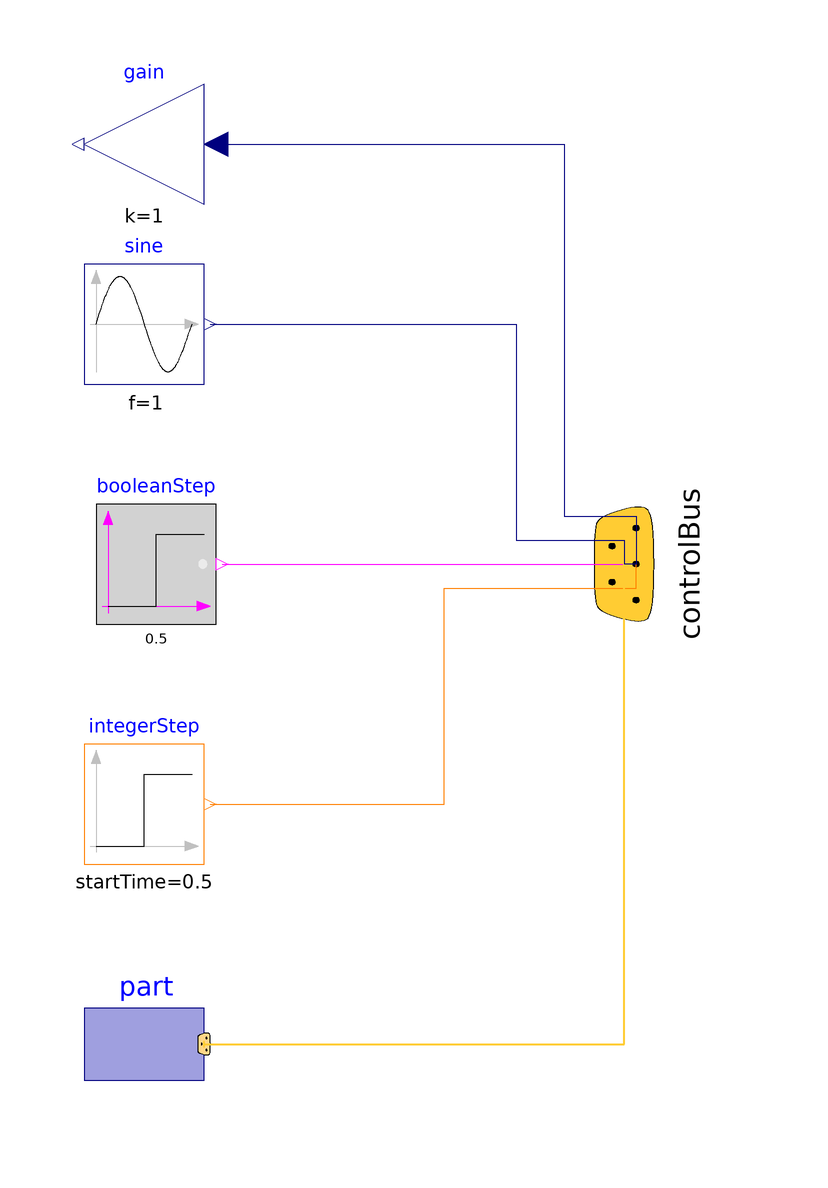

This picture is the connection diagram that the Modelica source below describes through its graphical annotations.

model BusUsage_176 "Demonstrates the usage of a signal bus"
  extends Modelica.Icons.Example;

public
  Modelica.Blocks.Sources.IntegerStep integerStep(
    height=1,
    offset=2,
    startTime=0.5) annotation (Placement(transformation(extent={{-60,-40},{-40,
            -20}})));
  Modelica.Blocks.Sources.BooleanStep booleanStep(startTime=0.5) annotation (
      Placement(transformation(extent={{-58,0},{-38,20}})));
  Modelica.Blocks.Sources.Sine sine(f=1) annotation (Placement(
        transformation(extent={{-60,40},{-40,60}})));

  Modelica.Blocks.Examples.BusUsage_Utilities.Part part annotation (Placement(
        transformation(extent={{-60,-80},{-40,-60}})));
  Modelica.Blocks.Math.Gain gain(k=1) annotation (Placement(transformation(
          extent={{-40,70},{-60,90}})));
protected
  Modelica.Blocks.Examples.BusUsage_Utilities.Interfaces.ControlBus controlBus annotation (Placement(
        transformation(
        origin={30,10},
        extent={{-20,20},{20,-20}},
        rotation=90)));
equation

  connect(sine.y, controlBus.realSignal1) annotation (Line(
      points={{-39,50},{12,50},{12,14},{30,14},{30,10}}, color={0,0,127}));
  connect(booleanStep.y, controlBus.booleanSignal) annotation (Line(
      points={{-37,10},{30,10}}, color={255,0,255}));
  connect(integerStep.y, controlBus.integerSignal) annotation (Line(
      points={{-39,-30},{0,-30},{0,6},{32,6},{32,10},{30,10}}, color={255,127,0}));
  connect(part.subControlBus, controlBus.subControlBus) annotation (Line(
      points={{-40,-70},{30,-70},{30,10}},
      color={255,204,51},
      thickness=0.5));
  connect(gain.u, controlBus.realSignal1) annotation (Line(
      points={{-38,80},{20,80},{20,18},{32,18},{32,10},{30,10}}, color={0,0,127}));
  annotation (Documentation(info="<html>
<p><strong>Signal bus concept</strong></p>
<p>
In technical systems, such as vehicles, robots or satellites, many signals
are exchanged between components. In a simulation system, these signals
are usually modelled by signal connections of input/output blocks.
Unfortunately, the signal connection structure may become very complicated,
especially for hierarchical models.
</p>

<p>
The same is also true for real technical systems. To reduce complexity
and get higher flexibility, many technical systems use data buses to
exchange data between components. For the same reasons, it is often better
to use a \"signal bus\" concept also in a Modelica model. This is demonstrated
at hand of this model (Modelica.Blocks.Examples.BusUsage):
</p>

<img src=\"modelica://Modelica/Resources/Images/Blocks/Examples/BusUsage.png\"
     alt=\"BusUsage.png\">

<ul>
<li> Connector instance \"controlBus\" is a hierarchical connector that is
     used to exchange signals between different components. It is
     defined as \"expandable connector\" in order that <strong>no</strong> central definition
     of the connector is needed but is automatically constructed by the
     signals connected to it (see also <a href=\"https://specification.modelica.org/v3.4/Ch9.html#expandable-connectors\">Section 9.1.3 (Expandable Connectors) of the Modelica 3.4 specification</a>).</li>
<li> Input/output signals can be directly connected to the \"controlBus\".</li>
<li> A component, such as \"part\", can be directly connected to the \"controlBus\",
     provided it has also a bus connector, or the \"part\" connector is a
     sub-connector contained in the \"controlBus\".</li>
</ul>

<p>
The control and sub-control bus icons are provided within Modelica.Icons.
In <a href=\"modelica://Modelica.Blocks.Examples.BusUsage_Utilities.Interfaces\">Modelica.Blocks.Examples.BusUsage_Utilities.Interfaces</a>
the buses for this example are defined. Both the \"ControlBus\" and the \"SubControlBus\" are
<strong>expandable</strong> connectors that do not define any variable. For example,
<a href=\"modelica://Modelica.Blocks.Examples.BusUsage_Utilities.Interfaces.ControlBus#text\">Interfaces.ControlBus</a>
is defined as:
</p>
<blockquote><pre>
<strong>expandable connector</strong> ControlBus
    <strong>extends</strong> Modelica.Icons.ControlBus;
    <strong>annotation</strong> ();
<strong>end</strong> ControlBus;
</pre></blockquote>
<p>
Note, the \"annotation\" in the connector is important since the color
and thickness of a connector line are taken from the first
line element in the icon annotation of a connector class. Above, a small rectangle in the
color of the bus is defined (and therefore this rectangle is not
visible). As a result, when connecting from an instance of this
connector to another connector instance, the connecting line has
the color of the \"ControlBus\" with double width (due to \"thickness=0.5\").
</p>

<p>
An <strong>expandable</strong> connector is a connector where the content of the connector
is constructed by the variables connected to instances of this connector.
For example, if \"sine.y\" is connected to the \"controlBus\", a pop-up menu may appear:
</p>

<img src=\"modelica://Modelica/Resources/Images/Blocks/Examples/BusUsage2.png\"
     alt=\"BusUsage2.png\">

<p>
The \"Add variable/New name\" field allows the user to define the name of the signal on
the \"controlBus\". When typing \"realSignal1\" as \"New name\", a connection of the form:
</p>

<blockquote><pre>
<strong>connect</strong>(sine.y, controlBus.realSignal1)
</pre></blockquote>

<p>
is generated and the \"controlBus\" contains the new signal \"realSignal1\". Modelica tools
may give more support in order to list potential signals for a connection. Therefore, in
<a href=\"modelica://Modelica.Blocks.Examples.BusUsage_Utilities.Interfaces\">BusUsage_Utilities.Interfaces</a>
the expected implementation of the \"ControlBus\" and of the \"SubControlBus\" are given.
For example \"Internal.ControlBus\" is defined as:
</p>

<blockquote><pre>
<strong>expandable connector</strong> StandardControlBus
  <strong>extends</strong> Modelica.Blocks.Examples.BusUsage_Utilities.Interfaces.ControlBus;

  <strong>import</strong> Modelica.Units.SI;
  SI.AngularVelocity    realSignal1   \"First Real signal\";
  SI.Velocity           realSignal2   \"Second Real signal\";
  Integer               integerSignal \"Integer signal\";
  Boolean               booleanSignal \"Boolean signal\";
  StandardSubControlBus subControlBus \"Combined signal\";
<strong>end</strong> StandardControlBus;
</pre></blockquote>

<p>
Consequently, when connecting now from \"sine.y\" to \"controlBus\", the menu
looks differently:
</p>

<img src=\"modelica://Modelica/Resources/Images/Blocks/Examples/BusUsage3.png\"
     alt=\"BusUsage3.png\">

<p>
Note, even if the signals from \"Internal.StandardControlBus\" are listed, these are
just potential signals. The user might still add different signal names.
</p>

</html>"), experiment(StopTime=2));
end BusUsage_176;